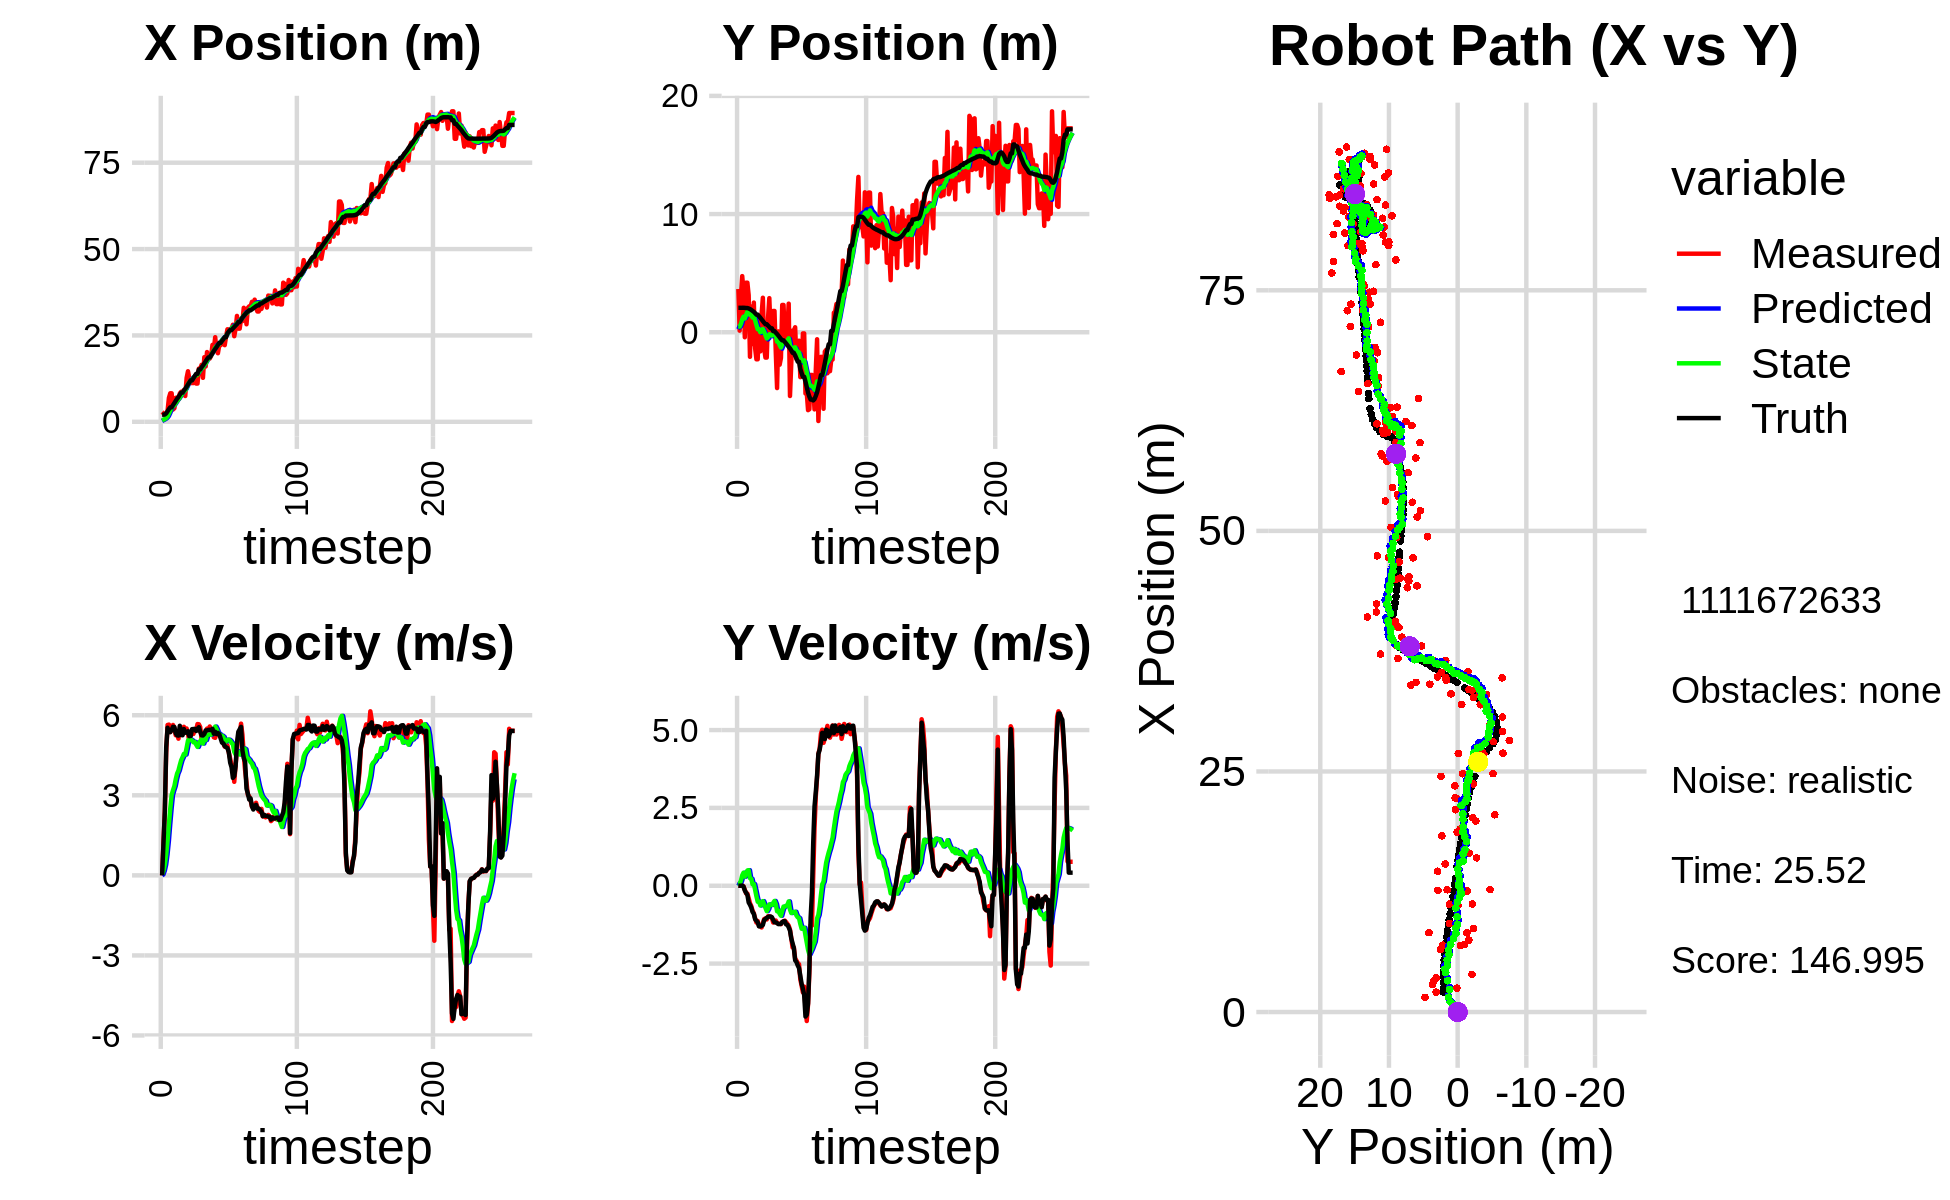

The data file committed next to this chart (first rows):
2.854267895728717530e+00, 3.655723691078407001e+00, 0.000000000000000000e+00, -0.000000000000000000e+00, 0.000000000000000000e+00, 0.000000000000000000e+00, 0.000000000000000000e+00, 0.000000000000000000e+00, 2.233337084293251784e-01, 2.521195720805508023e-01, 0.000000000000000000e+00, 0.000000000000000000e+00, 2.061519146201364450e+00, 2.066818476168534424e+00, 0.000000000000000000e+00, 0.000000000000000000e+00, 0.000000000000000000e+00, 2.950517227873206139e-04
2.854267895728717530e+00, 3.655723691078407001e+00, 0.000000000000000000e+00, -0.000000000000000000e+00, 2.233337084293251784e-01, 2.521195720805508023e-01, 0.000000000000000000e+00, 0.000000000000000000e+00, 4.263678490085990314e-01, 5.017431966098810925e-01, 3.383295620077129279e-02, 8.455907090373881996e-02, 2.061519146201364450e+00, 2.066818476168534424e+00, 0.000000000000000000e+00, 0.000000000000000000e+00, 0.000000000000000000e+00, 2.950517227873206139e-04
2.483878225552536456e+00, 1.320585014848265348e-01, 1.245000002970630293e+00, -6.690572174770029873e-05, 4.297511446286761405e-01, 5.101991037002550078e-01, 3.383295620077129279e-02, 8.455907090373881996e-02, 6.200029986076422972e-01, 4.766603437237468266e-01, 1.757956419409988646e-01, 6.090523856587414658e-02, 2.061519146201364450e+00, 2.066818476168534424e+00, 1.199999999999999956e+00, 0.000000000000000000e+00, 1.200000047683715820e+00, 5.373953536036424339e-05
2.063661124977675065e+00, 3.114407656899909060e+00, 2.407998452580825788e+00, 2.723164553281468957e-03, 6.375825628017421920e-01, 4.827508675803342530e-01, 1.757956419409988646e-01, 6.090523856587414658e-02, 8.253867865119861591e-01, 7.049735023372042386e-01, 4.050686935099528929e-01, 1.655615970305620299e-01, 2.122684002171473239e+00, 2.066844461489072859e+00, 2.399999999999999911e+00, 3.000000000000000062e-03, 2.400000095367431641e+00, -1.130882534198462963e-03
1.518697977667077925e+00, 4.748267859372402810e+00, 4.596994366304110180e+00, 7.274509106495388212e-03, 8.658936558629815039e-01, 7.215296620402604777e-01, 4.050686935099528929e-01, 1.655615970305620299e-01, 1.081601845689281749e+00, 1.076460700929786407e+00, 7.870868548538298981e-01, 3.345579747521866265e-01, 2.454432964529701167e+00, 2.067303152022440305e+00, 4.799999999999999822e+00, 6.000000000000000125e-03, 4.800000190734863281e+00, -1.582447672262787819e-03
3.153621904871535264e+00, 3.507614451386595444e+00, 5.634976934315689689e+00, -1.620275373179166228e-02, 1.160310531174664650e+00, 1.109916498405005170e+00, 7.870868548538298981e-01, 3.345579747521866265e-01, 1.546024054606906395e+00, 1.316887801823577231e+00, 1.295630173600615276e+00, 4.198059416432893265e-01, 3.046050548722119444e+00, 2.067634064034989283e+00, 5.530999999999999694e+00, -2.500000000000000139e-02, 5.531000137329101562e+00, 2.875381615012884140e-03
6.920963049016619628e+00, -4.284364203044412900e-01, 5.649531499542235657e+00, -1.288219482941884986e-01, 1.675587071966967878e+00, 1.358868395987906208e+00, 1.295630173600615276e+00, 4.198059416432893265e-01, 2.357802212794834151e+00, 1.160146488099128792e+00, 1.925684255466319827e+00, 2.926497137838952600e-01, 3.670806408275533173e+00, 2.061910965733227297e+00, 5.371000000000000441e+00, -1.519999999999999962e-01, 5.373000144958496094e+00, 2.279828488826751709e-02
8.248552322465735998e+00, 4.192021402265501351e+00, 5.367397388974953110e+00, -2.453076161656624621e-01, 2.550370638341465934e+00, 1.189411459477518251e+00, 1.925684255466319827e+00, 2.926497137838952600e-01, 3.250157950759675618e+00, 1.456754465623375072e+00, 2.509729332571344340e+00, 4.014193637015004978e-01, 4.184798718160362974e+00, 2.045062573555378016e+00, 5.368999999999999773e+00, -2.250000000000000056e-01, 5.373000144958496094e+00, 4.567148908972740173e-02
8.248552322465735998e+00, 4.192021402265501351e+00, 5.459301462567622387e+00, -2.495079329253717393e-01, 3.501130884016809830e+00, 1.496896401993525139e+00, 2.509729332571344340e+00, 4.014193637015004978e-01, 4.098632548593381664e+00, 1.732310678642583479e+00, 3.008586750537804555e+00, 4.899602371755564789e-01, 4.184798718160362974e+00, 2.045062573555378016e+00, 5.451999999999999957e+00, -2.919999999999999818e-01, 5.459000110626220703e+00, 4.567148908972740173e-02
3.546248436582950525e+00, 3.133612668291916314e+00, 5.635877269265900935e+00, -3.992348725047880076e-01, 4.399491223647162386e+00, 1.781306702360139216e+00, 3.008586750537804555e+00, 4.899602371755564789e-01, 4.450552166673209520e+00, 1.873676071468697524e+00, 3.190162139923270246e+00, 5.000911442942286289e-01, 4.808967114085873185e+00, 2.010245955298481046e+00, 5.565999999999999837e+00, -5.360000000000000320e-01, 5.592000007629394531e+00, 7.071997225284576416e-02
3.908031702570593069e+00, -2.081507483162958305e+00, 5.531926299098898880e+00, -5.580240004215382132e-01, 4.769568380665536900e+00, 1.923685185898120320e+00, 3.190162139923270246e+00, 5.000911442942286289e-01, 4.805969708750612135e+00, 1.470306746760385641e+00, 3.344903266280977672e+00, 2.438132297555377082e-01, 5.427810192767060116e+00, 1.958758077506624673e+00, 5.557999999999999829e+00, -6.099999999999999867e-01, 5.592000007629394531e+00, 1.005332916975021362e-01
6.949769198909854673e+00, 2.180880321840126257e+00, 5.248928734531163265e+00, -6.498219009697150383e-01, 5.140460035378709769e+00, 1.494688069735939484e+00, 3.344903266280977672e+00, 2.438132297555377082e-01, 5.413829519327474138e+00, 1.521958465593699961e+00, 3.602200751086763297e+00, 2.250286046435747422e-01, 6.057597637750846253e+00, 1.888855828676907711e+00, 5.318999999999999950e+00, -6.989999999999999547e-01, 5.364999771118164062e+00, 1.231741309165954590e-01
7.007361978641422517e+00, -1.001236127021905897e+00, 5.322731119144204825e+00, -7.965281569427863362e-01, 5.774049594436150734e+00, 1.544461326058057526e+00, 3.602200751086763297e+00, 2.250286046435747422e-01, 5.982735798526454651e+00, 1.239099360135323069e+00, 3.812848128249654245e+00, 4.672659175509233376e-02, 6.669654369351911249e+00, 1.807020022287420424e+00, 5.248000000000000220e+00, -8.409999999999999698e-01, 5.397999763488769531e+00, 1.485442221164703369e-01
6.510178625943686903e+00, 2.508563323483414376e+00, 5.121541080676013102e+00, -8.823980034529333993e-01, 6.364020611351420165e+00, 1.243772019310832366e+00, 3.812848128249654245e+00, 4.672659175509233376e-02, 6.445756642395821245e+00, 1.329345573357632926e+00, 3.930567271971844079e+00, 5.553127662895940980e-02, 7.174502849987658415e+00, 1.726450963070946809e+00, 5.237000000000000099e+00, -9.020000000000000240e-01, 5.314000129699707031e+00, 1.706164479255676270e-01
8.237484217209180670e+00, -1.360301689955174531e+00, 5.454499950427488919e+00, -1.046587401544393225e+00, 6.838813369593006009e+00, 1.334898701020528877e+00, 3.930567271971844079e+00, 5.553127662895940980e-02, 7.054119647644995439e+00, 1.010940289443845952e+00, 4.132496840331056909e+00, -1.300482106443174024e-01, 7.805184841178578026e+00, 1.612779183187003529e+00, 5.605000000000000426e+00, -1.074000000000000066e+00, 5.706999778747558594e+00, 1.895719170570373535e-01
8.694460273232420988e+00, -2.292132960387152973e+00, 5.521896133332771406e+00, -1.182061859678841698e+00, 7.467369331678101574e+00, 9.979354683794141589e-01, 4.132496840331056909e+00, -1.300482106443174024e-01, 7.659084630322547937e+00, 6.160583556851887410e-01, 4.313720322202882151e+00, -3.390266538386277340e-01, 8.427756786394715149e+00, 1.487853421206421389e+00, 5.259999999999999787e+00, -1.125000000000000000e+00, 5.379000186920166016e+00, 2.108852714300155640e-01
8.694460273232420988e+00, -2.292132960387152973e+00, 5.286235544931059849e+00, -1.131614443310832607e+00, 8.090456662542836241e+00, 5.821556903013259676e-01, 4.313720322202882151e+00, -3.390266538386277340e-01, 8.199731474010947707e+00, 2.544373421960239856e-01, 4.426828669411810857e+00, -5.136682519687956194e-01, 8.427756786394715149e+00, 1.487853421206421389e+00, 5.248999999999999666e+00, -1.173999999999999932e+00, 5.379000186920166016e+00, 2.108852714300155640e-01
9.196309418049978035e+00, 1.192572696022671686e+00, 5.566672935157599866e+00, -1.293591580470239144e+00, 8.642414340952129237e+00, 2.030705169991444126e-01, 4.426828669411810857e+00, -5.136682519687956194e-01, 8.755408506979387440e+00, 2.689304288941478660e-01, 4.551039391312317939e+00, -5.081119836902083797e-01, 9.035363674661995859e+00, 1.352953506897236258e+00, 5.483999999999999986e+00, -1.302999999999999936e+00, 5.637000083923339844e+00, 2.283290177583694458e-01
7.463761806774684260e+00, -1.623845980652806498e+00, 5.384013012195688397e+00, -1.292584569756866975e+00, 9.210512446110620033e+00, 2.181192305251270225e-01, 4.551039391312317939e+00, -5.081119836902083797e-01, 9.082219227182736887e+00, -3.879237833155663173e-03, 4.527311340340689050e+00, -6.328924198862343475e-01, 9.555024624414153678e+00, 1.230461670491763471e+00, 5.344999999999999751e+00, -1.304999999999999938e+00, 5.501999855041503906e+00, 2.356189936399459839e-01
1.270843243617404283e+01, 1.520650459471148963e+00, 5.504481503352701921e+00, -1.338995125847281864e+00, 9.534950361216806058e+00, -6.716847982177910625e-02, 4.527311340340689050e+00, -6.328924198862343475e-01, 9.896346258853432332e+00, 6.311726286440484668e-02, 4.777080729323576413e+00, -5.958021574050874625e-01, 1.015538167978434991e+01, 1.084820582048231064e+00, 5.349000000000000199e+00, -1.288999999999999924e+00, 5.501999855041503906e+00, 2.386208474636077881e-01
1.463438630122928075e+01, 2.915912224613661508e+00, 5.308658083040265652e+00, -1.201830526008518030e+00, 1.037405433178578917e+01, 3.537047123896096268e-03, 4.777080729323576413e+00, -5.958021574050874625e-01, 1.081911452424279219e+01, 2.729459966632097889e-01, 5.047613640929412782e+00, -4.930679515930021517e-01, 1.077282667178068287e+01, 9.386460317057946368e-01, 5.400000000000000355e+00, -1.256999999999999895e+00, 5.545000076293945312e+00, 2.226376831531524658e-01
1.257481396242256189e+01, -1.365433739647480493e+00, 5.021578471194361626e+00, -1.068505430893543107e+00, 1.132387588833573311e+01, 2.236392015039095627e-01, 5.047613640929412782e+00, -4.930679515930021517e-01, 1.144519941094043425e+01, 3.698758260637433071e-02, 5.111947622646018985e+00, -5.943880131221326302e-01, 1.139488554037080448e+01, 8.019675741890297527e-01, 5.216000000000000192e+00, -1.100000000000000089e+00, 5.329999923706054688e+00, 2.096559405326843262e-01
1.121579414645049866e+01, -2.146600053746434700e+00, 5.264865380875312972e+00, -1.047194752134179119e+00, 1.195639417320503561e+01, -2.245121870583893786e-02, 5.111947622646018985e+00, -5.943880131221326302e-01, 1.189163208058377208e+01, -2.580223802244419051e-01, 5.085249344687069240e+00, -7.137076614901813887e-01, 1.199354696341352167e+01, 6.778580677919181507e-01, 5.222999999999999865e+00, -1.066000000000000059e+00, 5.329999923706054688e+00, 1.963400244712829590e-01
1.121579414645049866e+01, -2.146600053746434700e+00, 5.445330229032760094e+00, -1.083089656991889083e+00, 1.240015701505247847e+01, -3.293931463734600662e-01, 5.085249344687069240e+00, -7.137076614901813887e-01, 1.230252162895054546e+01, -5.300714316163552819e-01, 5.052117779589280211e+00, -8.146935548443475783e-01, 1.199354696341352167e+01, 6.778580677919181507e-01, 5.479000000000000092e+00, -1.030999999999999917e+00, 5.574999809265136719e+00, 1.963400244712829590e-01
1.120692122043650052e+01, 1.207196547553003985e+00, 5.299674658708153352e+00, -9.771227425506522346e-01, 1.280773340690947393e+01, -6.115407871007900731e-01, 5.052117779589280211e+00, -8.146935548443475783e-01, 1.266346311831200033e+01, -4.338526087623991168e-01, 4.987540758510040639e+00, -7.401460460660010954e-01, 1.261894750663785203e+01, 5.577195417781031228e-01, 5.483999999999999986e+00, -1.002999999999999892e+00, 5.574999809265136719e+00, 1.823265105485916138e-01
1.264020240346307489e+01, 2.882572247009283828e+00, 5.479634490686477122e+00, -9.823919134458771740e-01, 1.316221719416300395e+01, -5.078672133689992041e-01, 4.987540758510040639e+00, -7.401460460660010954e-01, 1.313631538503150331e+01, -1.740238135063102987e-01, 5.000527004883307036e+00, -5.983197864948428535e-01, 1.324940824531406314e+01, 4.433162947254905006e-01, 5.488000000000000433e+00, -9.869999999999999885e-01, 5.576000213623046875e+00, 1.773959845304489136e-01
1.107030272503984847e+01, -3.215854033833067532e-02, 5.429943075442521305e+00, -9.930347359898972215e-01, 1.363636808551983393e+01, -2.338557921557945785e-01, 5.000527004883307036e+00, -5.983197864948428535e-01, 1.340676546348321097e+01, -2.304548810442103302e-01, 4.899712024664411913e+00, -6.086578365007020430e-01, 1.387547826761383796e+01, 3.298964033216712499e-01, 5.408999999999999808e+00, -9.889999999999999902e-01, 5.499000072479248047e+00, 1.808823496103286743e-01
1.107030272503984847e+01, -3.215854033833067532e-02, 5.669962257894785473e+00, -1.036929742285072953e+00, 1.389673666594965162e+01, -2.913206646942805289e-01, 4.899712024664411913e+00, -6.086578365007020430e-01, 1.365910956787823416e+01, -2.835174675256015853e-01, 4.813266312974539218e+00, -6.180266157271574468e-01, 1.387547826761383796e+01, 3.298964033216712499e-01, 5.498000000000000220e+00, -1.008000000000000007e+00, 5.590000152587890625e+00, 1.808823496103286743e-01
1.539028815967606434e+01, 1.799933149507267460e+00, 5.662153698929121681e+00, -1.180961711067082476e+00, 1.414043619917568861e+01, -3.453201290983173299e-01, 4.813266312974539218e+00, -6.180266157271574468e-01, 1.430664676784669531e+01, -1.518182503851340515e-01, 4.949913156565254546e+00, -5.486385174399780462e-01, 1.514163541831738691e+01, 9.216506641429177138e-02, 5.551000000000000156e+00, -1.096000000000000085e+00, 5.658999919891357422e+00, 2.056232690811157227e-01
1.539028815967606434e+01, 1.799933149507267460e+00, 5.556429030052066231e+00, -1.158910598981823803e+00, 1.480163808350322086e+01, -2.066821021291318505e-01, 4.949913156565254546e+00, -5.486385174399780462e-01, 1.489054129316413899e+01, -2.929504842982855184e-02, 5.031372167927149697e+00, -4.878727619299277896e-01, 1.514163541831738691e+01, 9.216506641429177138e-02, 5.383000000000000007e+00, -1.171999999999999931e+00, 5.508999824523925781e+00, 2.056232690811157227e-01
1.650074958831623917e+01, -1.698765681594950561e+00, 5.112697261905952750e+00, -1.115622531154284003e+00, 1.539367850995685316e+01, -7.808232462282133080e-02, 5.031372167927149697e+00, -4.878727619299277896e-01, 1.550643984197559355e+01, -2.696817599386672759e-01, 5.096921514883102411e+00, -5.920185952948849861e-01, 1.575949621223596964e+01, -4.051379982145732195e-02, 5.250000000000000000e+00, -1.175000000000000044e+00, 5.380000114440917969e+00, 2.148387283086776733e-01
1.272673487700277661e+01, -4.727564619105051769e+00, 5.300938440358745396e+00, -1.195160163894160466e+00, 1.601613199346390459e+01, -3.288836194681558078e-01, 5.096921514883102411e+00, -5.920185952948849861e-01, 1.570398854412092149e+01, -8.014023439338173738e-01, 4.939030820844391378e+00, -8.205070066815727259e-01, 1.626859998758627057e+01, -1.530349712963081088e-01, 5.243999999999999773e+00, -1.199999999999999956e+00, 5.380000114440917969e+00, 2.217541337013244629e-01
1.870201778414205407e+01, 6.754012224420279098e-02, 5.226473064035598526e+00, -1.215704402443124943e+00, 1.619789162620536160e+01, -8.834530446019746019e-01, 4.939030820844391378e+00, -8.205070066815727259e-01, 1.645826923555202015e+01, -8.039452912296547460e-01, 5.095859746922331901e+00, -7.969279047079979028e-01, 1.687248563776425314e+01, -2.915924052004215672e-01, 5.294999999999999929e+00, -1.231999999999999984e+00, 5.435999870300292969e+00, 2.285412102937698364e-01
1.602509748997409389e+01, -2.748805568820549272e+00, 5.381927044535731675e+00, -1.217861517809751160e+00, 1.696785521024425236e+01, -8.836380817004545474e-01, 5.095859746922331901e+00, -7.969279047079979028e-01, 1.689008777320502475e+01, -1.091090169162359347e+00, 5.069438089591379537e+00, -9.018736401177118722e-01, 1.749402952202571271e+01, -4.341438272563277190e-01, 5.429999999999999716e+00, -1.229999999999999982e+00, 5.566999912261962891e+00, 2.225393354892730713e-01
2.018611574240630802e+01, -2.185315058865545002e+00, 5.499118771769730962e+00, -1.234581101807312953e+00, 1.739703158216416412e+01, -1.181277533174130534e+00, 5.069438089591379537e+00, -9.018736401177118722e-01, 1.769266708353988093e+01, -1.297514088517460973e+00, 5.253174237993428974e+00, -9.635636877100798303e-01, 1.811996793806889627e+01, -5.756385793703070464e-01, 5.432000000000000384e+00, -1.221999999999999975e+00, 5.566999912261962891e+00, 2.208434939384460449e-01
1.830927249794106970e+01, 2.306213809170599038e+00, 5.438894808411734338e+00, -1.163728926336898395e+00, 1.821798450733922436e+01, -1.393870457288469034e+00, 5.253174237993428974e+00, -9.635636877100798303e-01, 1.823648109923838945e+01, -1.026931128275939686e+00, 5.273390090948028686e+00, -8.062268558975187460e-01, 1.863252019890547473e+01, -6.889214982040863244e-01, 5.450000000000000178e+00, -1.165000000000000036e+00, 5.573999881744384766e+00, 2.107859402894973755e-01
1.830927249794106970e+01, 2.306213809170599038e+00, 5.579335477253319020e+00, -1.151878872327771752e+00, 1.876382010833319214e+01, -1.107553813865691517e+00, 5.273390090948028686e+00, -8.062268558975187460e-01, 1.873495788126211536e+01, -7.759423928578061957e-01, 5.274552163143946260e+00, -6.689743983421757578e-01, 1.863252019890547473e+01, -6.889214982040863244e-01, 5.456000000000000405e+00, -1.137999999999999901e+00, 5.573999881744384766e+00, 2.035940289497375488e-01
1.903619352005547327e+01, -4.307223119818895385e-01, 5.420681213008650801e+00, -1.119123986780343083e+00, 1.926241309757650910e+01, -8.428398326920237826e-01, 5.274552163143946260e+00, -6.689743983421757578e-01, 1.924773370182296617e+01, -8.203827394002429774e-01, 5.274623010845234106e+00, -6.724366206889902386e-01, 1.925946760203012431e+01, -8.204126822080537451e-01, 5.437000000000000277e+00, -1.139999999999999902e+00, 5.554999828338623047e+00, 2.035940289497375488e-01
2.226112127341281166e+01, 3.525083799684895491e-01, 5.389422675917026062e+00, -1.165469239068823271e+00, 1.977519600290748869e+01, -8.876264014691419568e-01, 5.274623010845234106e+00, -6.724366206889902386e-01, 2.002491768777558434e+01, -7.829738705146097599e-01, 5.416199687658268758e+00, -6.406025905282274335e-01, 1.988574361837668647e+01, -9.516201485934439042e-01, 5.491999999999999993e+00, -1.241000000000000103e+00, 5.630000114440917969e+00, 2.129717916250228882e-01
2.102136826528447955e+01, 3.212739962129702587e-01, 5.172625091283243215e+00, -1.221955511989082144e+00, 2.056653765654140997e+01, -8.470341295674325144e-01, 5.416199687658268758e+00, -6.406025905282274335e-01, 2.059863257486138366e+01, -7.534707487633414136e-01, 5.420212860196182980e+00, -6.163440079845130537e-01, 2.051049566331311880e+01, -1.091731832312931028e+00, 5.307000000000000384e+00, -1.254000000000000004e+00, 5.453000068664550781e+00, 2.319820821285247803e-01
2.448819851895197885e+01, 2.416753483815644810e+00, 5.153528790806340965e+00, -1.279546948981891363e+00, 2.114065386088100240e+01, -8.151051495617926967e-01, 5.420212860196182980e+00, -6.163440079845130537e-01, 2.145528277863750333e+01, -5.156279827797973780e-01, 5.576005577024968574e+00, -5.029048015808831318e-01, 2.112425565726393017e+01, -1.240458296156444318e+00, 5.379999999999999893e+00, -1.334999999999999964e+00, 5.543000221252441406e+00, 2.433644533157348633e-01
2.049954450180523580e+01, -5.399398849368824749e+00, 5.339061207389338648e+00, -1.405654798599220268e+00, 2.201288333633999983e+01, -5.659184629378857245e-01, 5.576005577024968574e+00, -5.029048015808831318e-01, 2.185227817789011340e+01, -1.095309559811514344e+00, 5.475997335973393554e+00, -7.654495765542201902e-01, 2.163566732476244781e+01, -1.369020030917937669e+00, 5.293999999999999595e+00, -1.437000000000000055e+00, 5.486000061035156250e+00, 2.574355900287628174e-01
1.984768366884833668e+01, -2.639311359153008851e+00, 5.408036118234263334e+00, -1.673339115560139145e+00, 2.239987791148745444e+01, -1.171854517466936363e+00, 5.475997335973393554e+00, -7.654495765542201902e-01, 2.214606314498750450e+01, -1.359841470571176769e+00, 5.334775035245500341e+00, -8.762312495552088132e-01, 2.224374532729234488e+01, -1.541477726880191579e+00, 5.339999999999999858e+00, -1.689000000000000057e+00, 5.600999832153320312e+00, 3.000738322734832764e-01
2.217531299611723128e+01, 1.347457907288162338e-01, 5.259264836512963726e+00, -1.981043183048356804e+00, 2.267954064851205587e+01, -1.447464595526697595e+00, 5.334775035245500341e+00, -8.762312495552088132e-01, 2.262620540528394031e+01, -1.334407907977807062e+00, 5.301737764630734873e+00, -8.589451403671252150e-01, 2.285288572311805311e+01, -1.744255111927596413e+00, 5.288999999999999702e+00, -1.842999999999999972e+00, 5.600999832153320312e+00, 3.602399528026580811e-01
2.217531299611723128e+01, 1.347457907288162338e-01, 5.251778434758289649e+00, -1.978223229001035532e+00, 2.315637918174701326e+01, -1.420302422014519506e+00, 5.301737764630734873e+00, -8.589451403671252150e-01, 2.305758781935668367e+01, -1.310623847863598979e+00, 5.245479763668894790e+00, -8.435946307534842870e-01, 2.285288572311805311e+01, -1.744255111927596413e+00, 5.131000000000000227e+00, -2.003000000000000114e+00, 5.507999897003173828e+00, 3.602399528026580811e-01
2.350338310759429916e+01, 4.197210801861743223e-01, 5.146403588919660876e+00, -2.336585872459524538e+00, 2.358213579572357332e+01, -1.394983310938947341e+00, 5.245479763668894790e+00, -8.435946307534842870e-01, 2.356932085470819516e+01, -1.275025735600133769e+00, 5.233098464488132429e+00, -8.348395237261978519e-01, 2.343952894271142284e+01, -1.984959409675632225e+00, 4.974000000000000199e+00, -2.394000000000000128e+00, 5.519999980926513672e+00, 4.261944591999053955e-01
2.369344219618263381e+01, -2.274224177944855096e+00, 4.945696345961763107e+00, -2.401685501372756271e+00, 2.409263070115700955e+01, -1.358509687972753621e+00, 5.233098464488132429e+00, -8.348395237261978519e-01, 2.403871034133533158e+01, -1.518836829343942263e+00, 5.188110970869413308e+00, -9.530040224054534548e-01, 2.392245817222951487e+01, -2.211490439358670290e+00, 4.947000000000000064e+00, -2.447999999999999954e+00, 5.519999980926513672e+00, 4.520704448223114014e-01
2.218222022059734400e+01, -1.263736413696510796e+00, 4.822181102589851776e+00, -2.478840993131051107e+00, 2.455752143842227397e+01, -1.614137231584487520e+00, 5.188110970869413308e+00, -9.530040224054534548e-01, 2.430574626577799080e+01, -1.644202231821622506e+00, 5.031634471101969375e+00, -1.011982777148691337e+00, 2.449330472945291604e+01, -2.495197580213695865e+00, 4.846000000000000085e+00, -2.559000000000000163e+00, 5.480000019073486328e+00, 4.748241305351257324e-01
2.476297748135465682e+01, -7.186124786636657324e-01, 4.901335512195182709e+00, -2.519530297647507577e+00, 2.480890971288818747e+01, -1.745400509536491729e+00, 5.031634471101969375e+00, -1.011982777148691337e+00, 2.479770955007485256e+01, -1.706032210325937548e+00, 5.018413699597743971e+00, -1.039520763790041435e+00, 2.449330472945291604e+01, -2.495197580213695865e+00, 4.801000000000000156e+00, -2.642999999999999794e+00, 5.480000019073486328e+00, 4.748241305351257324e-01
2.677886343040946571e+01, -3.802498625128270415e+00, 4.870301012668369900e+00, -3.005477934309412902e+00, 2.529955092003462624e+01, -1.809984286704941603e+00, 5.018413699597743971e+00, -1.039520763790041435e+00, 2.543703356421764994e+01, -2.096757756584553434e+00, 5.084756193614574649e+00, -1.225873920619175994e+00, 2.560434961318052061e+01, -3.112881945516841942e+00, 4.770999999999999908e+00, -2.888999999999999790e+00, 5.578000068664550781e+00, 5.529004931449890137e-01
2.669203132457883498e+01, -3.472027217815905065e+00, 4.599709904514063474e+00, -3.204669124188927132e+00, 2.594550918357910874e+01, -2.219345148646470811e+00, 5.084756193614574649e+00, -1.225873920619175994e+00, 2.599380629654502428e+01, -2.431585194574427788e+00, 5.084288709041214105e+00, -1.379447337432391008e+00, 2.614256620477725335e+01, -3.462273881833729750e+00, 4.613000000000000433e+00, -3.148000000000000131e+00, 5.585000038146972656e+00, 6.085152626037597656e-01
2.687294375941453950e+01, -1.005683407033828164e-01, 4.372327089025070279e+00, -3.423238894674948796e+00, 2.650223516744914676e+01, -2.569529928317666911e+00, 5.084288709041214105e+00, -1.379447337432391008e+00, 2.650201252734405699e+01, -2.406859294743322053e+00, 5.045080051399721377e+00, -1.368148940494923194e+00, 2.656812238722282515e+01, -3.772258566473374763e+00, 4.222999999999999865e+00, -3.305000000000000160e+00, 5.362999916076660156e+00, 6.642472147941589355e-01
2.687294375941453950e+01, -1.005683407033828164e-01, 4.136112616312961343e+00, -3.238298803504064516e+00, 2.700652053248402851e+01, -2.543674188792814483e+00, 5.045080051399721377e+00, -1.368148940494923194e+00, 2.694671426688405802e+01, -2.376159259897286713e+00, 4.962779023589541261e+00, -1.349505690065536889e+00, 2.656812238722282515e+01, -3.772258566473374763e+00, 4.051999999999999602e+00, -3.512999999999999901e+00, 5.362999916076660156e+00, 6.642472147941589355e-01
2.809374690052359469e+01, -5.188547896013368188e+00, 3.959080098570899597e+00, -3.910870799446531265e+00, 2.744299216924301277e+01, -2.511109828903840491e+00, 4.962779023589541261e+00, -1.349505690065536889e+00, 2.745524669866338741e+01, -2.893001013125148457e+00, 4.914312287916922095e+00, -1.595974843832183909e+00, 2.703859663058177532e+01, -4.174560831340301092e+00, 3.652000000000000135e+00, -4.200000000000000178e+00, 5.565999984741210938e+00, 7.792724967002868652e-01
2.477664613768771673e+01, -5.147393034801543976e+00, 3.505501800442973437e+00, -4.343981889583434786e+00, 2.794667792745508095e+01, -3.052598497508366648e+00, 4.914312287916922095e+00, -1.595974843832183909e+00, 2.756336884765969941e+01, -3.383384761207213653e+00, 4.629327866210595666e+00, -1.825283195576411721e+00, 2.746077775990332981e+01, -4.645319269260233419e+00, 3.717000000000000082e+00, -4.144000000000000128e+00, 5.566999912261962891e+00, 8.918144106864929199e-01
2.690791207579055921e+01, -6.597174690123675411e+00, 4.121905982549590064e+00, -3.806995239812945186e+00, 2.802630163428075960e+01, -3.565913080764854914e+00, 4.629327866210595666e+00, -1.825283195576411721e+00, 2.789053591678744581e+01, -3.958782688259431914e+00, 4.527925319689967587e+00, -2.059313554954558700e+00, 2.787874460223410011e+01, -5.115447329262053699e+00, 4.089999999999999858e+00, -3.777000000000000135e+00, 5.566999912261962891e+00, 7.457022070884704590e-01
3.064989972173053090e+01, -6.520984218884093409e+00, 4.707889994592773242e+00, -2.812477565804158086e+00, 2.834332844875644142e+01, -4.164714043754887740e+00, 4.527925319689967587e+00, -2.059313554954558700e+00, 2.857880715694270179e+01, -4.436241404863570992e+00, 4.665364230440316007e+00, -2.202636979383723048e+00, 2.829968118734287685e+01, -5.447772311246605881e+00, 4.972000000000000419e+00, -2.649000000000000021e+00, 5.633999824523925781e+00, 5.385030508041381836e-01
2.696510672586346047e+01, -3.615567730640400601e+00, 5.224102523759519556e+00, -1.268908208639436985e+00, 2.904534357998673499e+01, -4.656505102801943075e+00, 4.665364230440316007e+00, -2.202636979383723048e+00, 2.887002034888287838e+01, -4.510703446196680844e+00, 4.601067677832546110e+00, -2.109857967081895325e+00, 2.886966753070027636e+01, -5.699844645180565550e+00, 5.381000000000000227e+00, -1.020999999999999908e+00, 5.477000236511230469e+00, 2.382804751396179199e-01
2.696510672586346047e+01, -3.615567730640400601e+00, 5.275604997344625957e+00, -1.281417900246780484e+00, 2.933012711666613370e+01, -4.721689242904870021e+00, 4.601067677832546110e+00, -2.109857967081895325e+00, 2.913282194674404835e+01, -4.573800479836933164e+00, 4.531221128137365106e+00, -2.019296970466067709e+00, 2.886966753070027636e+01, -5.699844645180565550e+00, 5.472000000000000419e+00, -2.250000000000000056e-01, 5.477000236511230469e+00, 2.382804751396179199e-01
2.981637957731663136e+01, -4.692335532895816286e+00, 5.684633085115796014e+00, 2.894990307359558424e-01, 2.958594405955778583e+01, -4.775730176883540068e+00, 4.531221128137365106e+00, -2.019296970466067709e+00, 2.966781049438691653e+01, -4.667968912362867151e+00, 4.638892608575541310e+00, -1.902348270970346089e+00, 2.948997640610894777e+01, -5.770932005013942323e+00, 5.565000000000000391e+00, 1.385000000000000009e+00, 5.735000133514404297e+00, -5.088264122605323792e-02
2.914643657223871998e+01, -6.531844364403579739e+00, 5.277649152577120084e+00, 1.851504171448594693e+00, 3.013169975524446897e+01, -4.858203739459901804e+00, 4.638892608575541310e+00, -1.902348270970346089e+00, 3.006788458202111514e+01, -4.866612189743984018e+00, 4.639392980236767272e+00, -1.793901289759990636e+00, 3.013356828697899914e+01, -5.660210417596825749e+00, 4.679999999999999716e+00, 2.544999999999999929e+00, 5.328000068664550781e+00, -3.374050259590148926e-01
... 200 more rows
